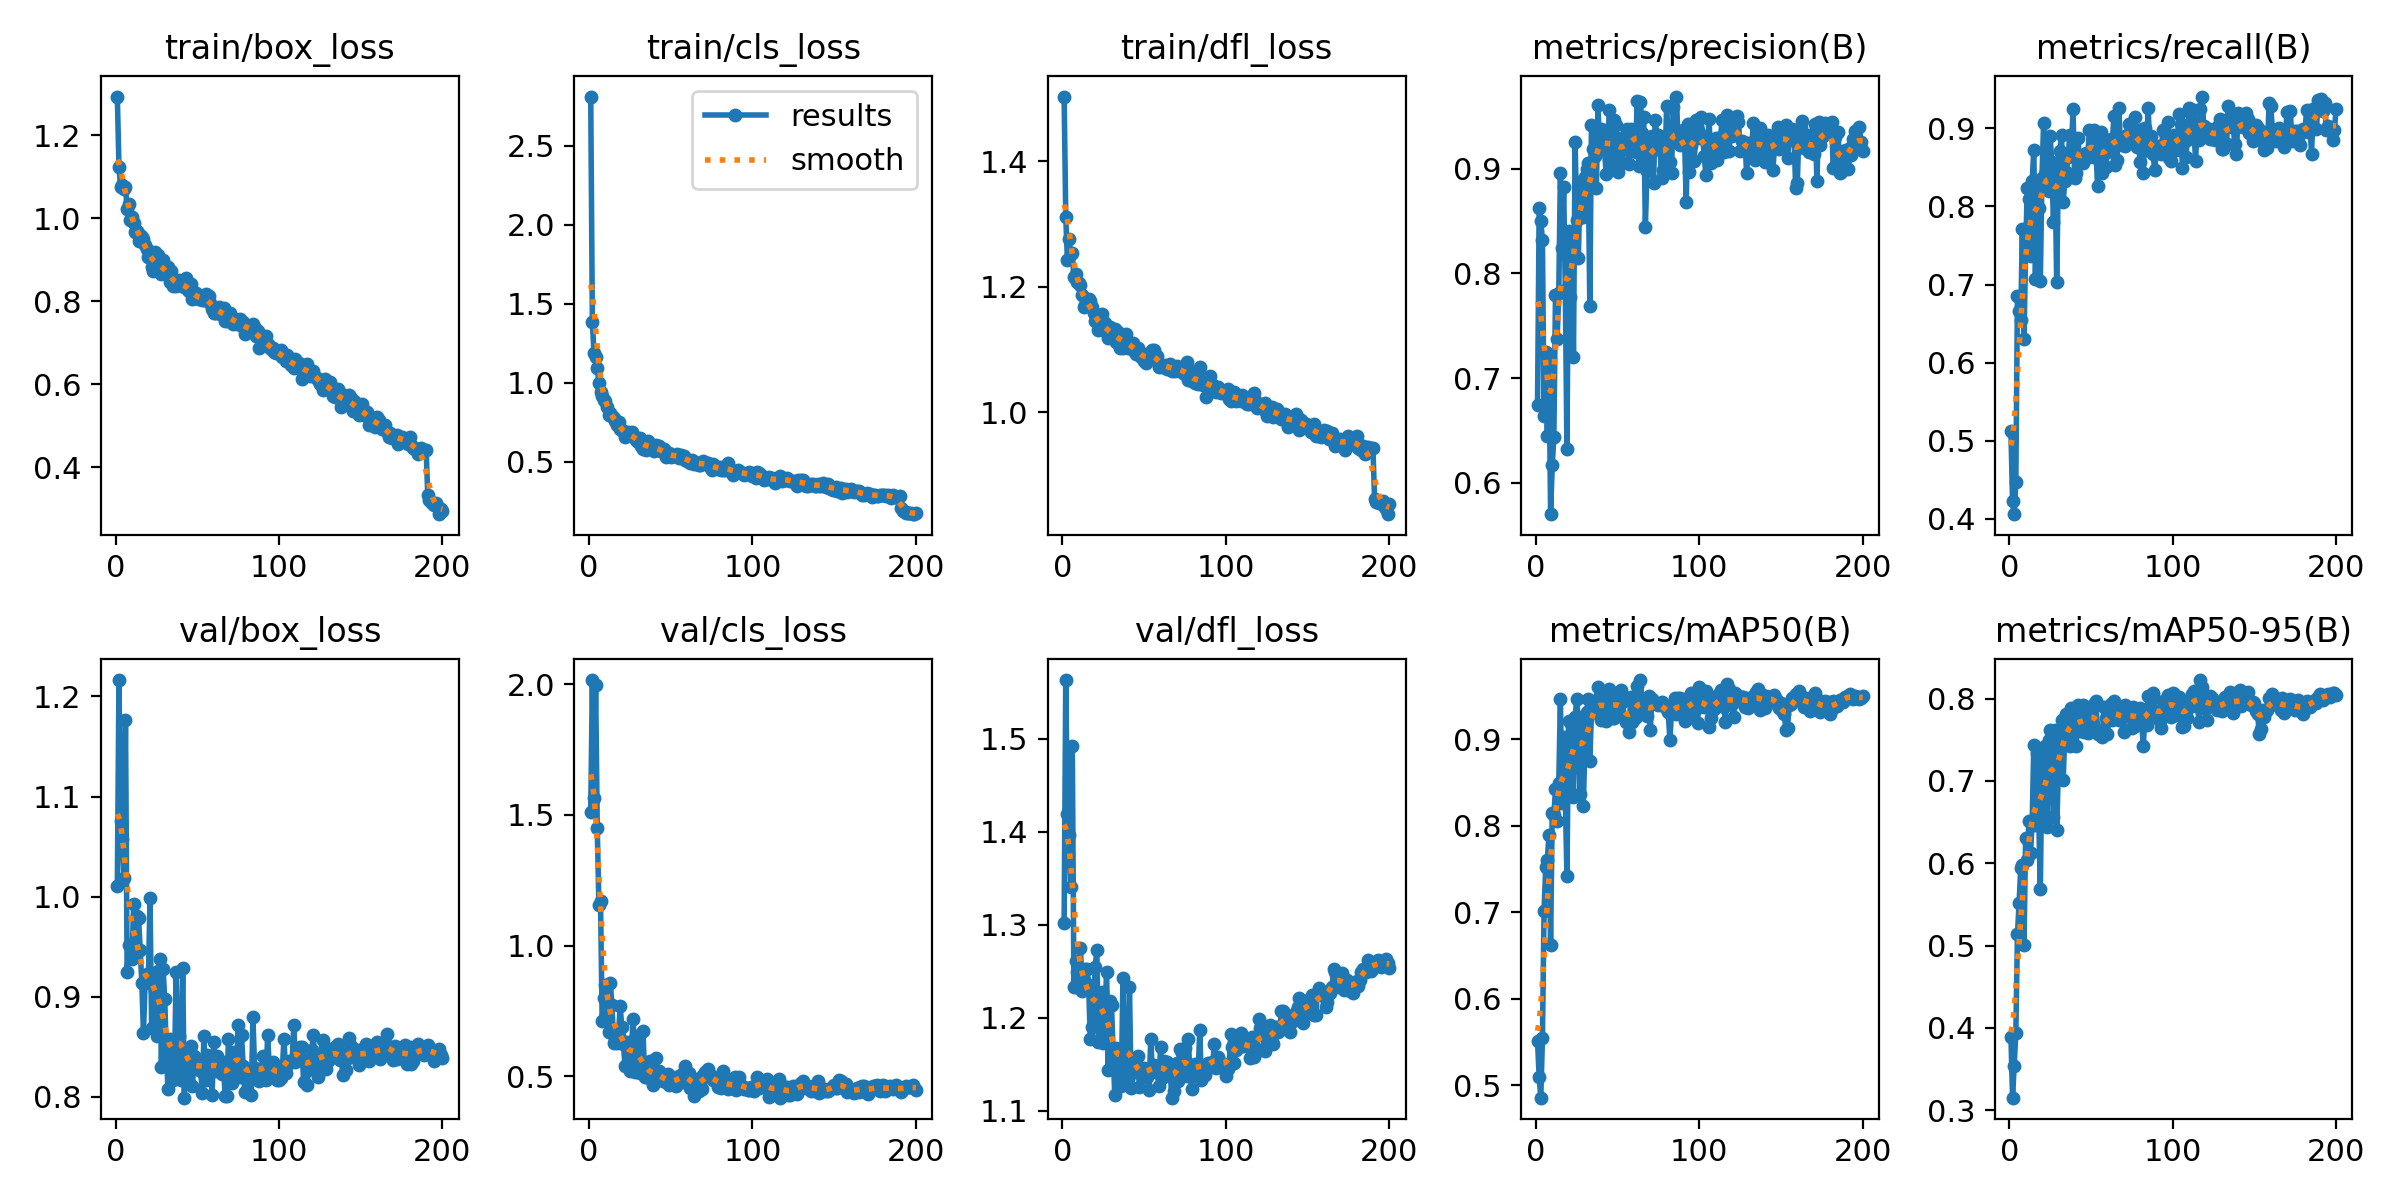

The table this chart was drawn from, first rows:
epoch, time, train/box_loss, train/cls_loss, train/dfl_loss, metrics/precision(B), metrics/recall(B), metrics/mAP50(B), metrics/mAP50-95(B), val/box_loss, val/cls_loss, val/dfl_loss, lr/pg0, lr/pg1, lr/pg2
1, 13.36, 1.293, 2.813, 1.504, 0.6741, 0.5121, 0.5508, 0.3891, 1.01, 1.509, 1.302, 0.0003638, 0.0003638, 0.0003638
2, 25.93, 1.124, 1.388, 1.312, 0.8624, 0.4225, 0.5097, 0.3154, 1.216, 2.016, 1.563, 0.0007305, 0.0007305, 0.0007305
3, 38.48, 1.074, 1.187, 1.243, 0.8504, 0.4061, 0.4858, 0.3537, 1.075, 1.563, 1.419, 0.001094, 0.001094, 0.001094
4, 51.05, 1.081, 1.164, 1.277, 0.8319, 0.4467, 0.5542, 0.3939, 1.057, 1.998, 1.397, 0.001094, 0.001094, 0.001094
5, 63.69, 1.071, 1.094, 1.252, 0.6639, 0.6848, 0.7014, 0.514, 1.019, 1.449, 1.34, 0.001089, 0.001089, 0.001089
6, 76.38, 1.074, 1, 1.253, 0.725, 0.6664, 0.7523, 0.5519, 1.176, 1.155, 1.493, 0.001084, 0.001084, 0.001084
7, 89.07, 1.021, 0.9428, 1.216, 0.6445, 0.6548, 0.7603, 0.5948, 0.9244, 1.17, 1.233, 0.001078, 0.001078, 0.001078
8, 101.7, 1.033, 0.9132, 1.221, 0.7161, 0.7716, 0.7891, 0.5982, 0.9521, 0.7128, 1.261, 0.001073, 0.001073, 0.001073
9, 114.5, 0.996, 0.8904, 1.208, 0.5699, 0.6309, 0.6625, 0.5009, 0.9519, 0.8, 1.25, 0.001067, 0.001067, 0.001067
10, 127.2, 1.003, 0.8829, 1.205, 0.6165, 0.7426, 0.8148, 0.6304, 0.938, 0.8508, 1.233, 0.001061, 0.001061, 0.001061
11, 139.9, 0.9881, 0.8434, 1.203, 0.6436, 0.8234, 0.8122, 0.6044, 0.9929, 0.7147, 1.276, 0.001056, 0.001056, 0.001056
12, 152.6, 0.9673, 0.798, 1.187, 0.7799, 0.8091, 0.8421, 0.6519, 0.942, 0.6707, 1.229, 0.001051, 0.001051, 0.001051
13, 165.3, 0.9683, 0.8055, 1.168, 0.7373, 0.7367, 0.8052, 0.6127, 0.9802, 0.8571, 1.241, 0.001045, 0.001045, 0.001045
14, 178, 0.944, 0.7894, 1.171, 0.7818, 0.8326, 0.8497, 0.6495, 0.979, 0.7709, 1.252, 0.00104, 0.00104, 0.00104
15, 190.7, 0.9595, 0.7753, 1.173, 0.8962, 0.8728, 0.946, 0.7434, 0.9463, 0.6258, 1.253, 0.001034, 0.001034, 0.001034
16, 203.4, 0.9549, 0.7578, 1.18, 0.8247, 0.707, 0.8259, 0.6467, 0.9135, 0.6444, 1.236, 0.001029, 0.001029, 0.001029
17, 216.1, 0.9504, 0.7306, 1.178, 0.8825, 0.8229, 0.9022, 0.734, 0.8637, 0.629, 1.178, 0.001023, 0.001023, 0.001023
18, 228.8, 0.9365, 0.7505, 1.168, 0.784, 0.7981, 0.8315, 0.6568, 0.9139, 0.656, 1.19, 0.001018, 0.001018, 0.001018
19, 241.5, 0.9249, 0.7098, 1.157, 0.6318, 0.7046, 0.7419, 0.5683, 0.9225, 0.7694, 1.208, 0.001012, 0.001012, 0.001012
20, 254.2, 0.906, 0.7022, 1.145, 0.8407, 0.837, 0.9211, 0.7292, 0.9165, 0.6886, 1.255, 0.001007, 0.001007, 0.001007
21, 266.9, 0.9143, 0.6962, 1.147, 0.7777, 0.9074, 0.8924, 0.6767, 0.9984, 0.6229, 1.273, 0.001001, 0.001001, 0.001001
22, 279.6, 0.8822, 0.6537, 1.131, 0.8226, 0.8411, 0.9152, 0.742, 0.8687, 0.5402, 1.174, 0.0009955, 0.0009955, 0.0009955
23, 292.3, 0.8733, 0.6658, 1.133, 0.7204, 0.8266, 0.8335, 0.6444, 0.9166, 0.6299, 1.206, 0.00099, 0.00099, 0.00099
24, 305, 0.9178, 0.6854, 1.157, 0.9261, 0.8195, 0.9255, 0.7491, 0.9053, 0.5556, 1.228, 0.0009845, 0.0009845, 0.0009845
25, 317.8, 0.8841, 0.6677, 1.137, 0.8509, 0.8896, 0.9464, 0.7623, 0.8604, 0.5186, 1.173, 0.000979, 0.000979, 0.000979
26, 330.7, 0.9111, 0.6861, 1.142, 0.8144, 0.8571, 0.9196, 0.7235, 0.9252, 0.6242, 1.208, 0.0009735, 0.0009735, 0.0009735
27, 343.4, 0.8741, 0.6708, 1.126, 0.886, 0.7797, 0.8367, 0.6568, 0.938, 0.7179, 1.249, 0.000968, 0.000968, 0.000968
28, 356.1, 0.8666, 0.6468, 1.119, 0.8884, 0.8477, 0.9257, 0.7614, 0.83, 0.5169, 1.144, 0.0009625, 0.0009625, 0.0009625
29, 368.9, 0.898, 0.6365, 1.137, 0.8538, 0.703, 0.8231, 0.6407, 0.9281, 0.6559, 1.218, 0.000957, 0.000957, 0.000957
30, 381.6, 0.8736, 0.627, 1.122, 0.8927, 0.8401, 0.8908, 0.7116, 0.898, 0.6113, 1.213, 0.0009515, 0.0009515, 0.0009515
31, 394.3, 0.8735, 0.6516, 1.127, 0.9, 0.8716, 0.931, 0.7613, 0.8448, 0.5108, 1.163, 0.000946, 0.000946, 0.000946
32, 407, 0.8821, 0.6008, 1.132, 0.9054, 0.8918, 0.9462, 0.774, 0.808, 0.5171, 1.117, 0.0009405, 0.0009405, 0.0009405
33, 419.8, 0.8463, 0.5785, 1.111, 0.7687, 0.8058, 0.8752, 0.7009, 0.8576, 0.6723, 1.167, 0.000935, 0.000935, 0.000935
34, 432.5, 0.8719, 0.6055, 1.128, 0.9416, 0.833, 0.9297, 0.7593, 0.8367, 0.4954, 1.147, 0.0009295, 0.0009295, 0.0009295
35, 445.2, 0.8357, 0.5725, 1.102, 0.9186, 0.8439, 0.9328, 0.7818, 0.8162, 0.4954, 1.145, 0.000924, 0.000924, 0.000924
36, 458, 0.8429, 0.6314, 1.122, 0.9119, 0.8631, 0.9421, 0.7759, 0.8287, 0.5014, 1.127, 0.0009185, 0.0009185, 0.0009185
37, 470.7, 0.8371, 0.5914, 1.102, 0.8818, 0.8916, 0.9422, 0.7419, 0.925, 0.5586, 1.243, 0.000913, 0.000913, 0.000913
38, 483.4, 0.8385, 0.6057, 1.116, 0.9611, 0.8699, 0.9601, 0.7882, 0.8462, 0.5037, 1.151, 0.0009075, 0.0009075, 0.0009075
39, 496.2, 0.8503, 0.6015, 1.125, 0.9215, 0.9241, 0.9512, 0.7787, 0.8603, 0.4685, 1.157, 0.000902, 0.000902, 0.000902
40, 508.9, 0.8385, 0.5664, 1.103, 0.9378, 0.8358, 0.9227, 0.7662, 0.8168, 0.5118, 1.135, 0.0008965, 0.0008965, 0.0008965
41, 521.7, 0.8397, 0.6046, 1.109, 0.9375, 0.8429, 0.9267, 0.7429, 0.9285, 0.5699, 1.233, 0.000891, 0.000891, 0.000891
42, 534.4, 0.8339, 0.5731, 1.103, 0.918, 0.887, 0.951, 0.792, 0.799, 0.4858, 1.125, 0.0008855, 0.0008855, 0.0008855
43, 547.2, 0.8566, 0.5988, 1.111, 0.8953, 0.862, 0.9211, 0.7605, 0.8453, 0.5204, 1.155, 0.00088, 0.00088, 0.00088
44, 559.9, 0.8269, 0.5648, 1.097, 0.9262, 0.8597, 0.9466, 0.7784, 0.8391, 0.4947, 1.148, 0.0008745, 0.0008745, 0.0008745
45, 572.6, 0.8242, 0.5634, 1.093, 0.9561, 0.8562, 0.9574, 0.7918, 0.8138, 0.4822, 1.142, 0.000869, 0.000869, 0.000869
46, 585.3, 0.8422, 0.5772, 1.103, 0.9126, 0.8589, 0.9362, 0.7598, 0.8502, 0.4882, 1.159, 0.0008635, 0.0008635, 0.0008635
47, 598, 0.8051, 0.5314, 1.096, 0.9009, 0.8686, 0.9245, 0.7693, 0.8109, 0.4768, 1.126, 0.000858, 0.000858, 0.000858
48, 610.7, 0.8079, 0.5411, 1.088, 0.9463, 0.8629, 0.9242, 0.7587, 0.8403, 0.5077, 1.142, 0.0008525, 0.0008525, 0.0008525
49, 623.5, 0.8185, 0.5554, 1.089, 0.9423, 0.8976, 0.9529, 0.7875, 0.8274, 0.4652, 1.139, 0.000847, 0.000847, 0.000847
50, 636.2, 0.8071, 0.5291, 1.082, 0.8966, 0.896, 0.9534, 0.7887, 0.8379, 0.486, 1.146, 0.0008415, 0.0008415, 0.0008415
51, 648.9, 0.8064, 0.534, 1.078, 0.9174, 0.8632, 0.9295, 0.7696, 0.8369, 0.4824, 1.142, 0.000836, 0.000836, 0.000836
52, 661.6, 0.8052, 0.5368, 1.092, 0.9291, 0.8978, 0.957, 0.7932, 0.8254, 0.4673, 1.137, 0.0008305, 0.0008305, 0.0008305
53, 674.4, 0.8019, 0.5372, 1.088, 0.9061, 0.8758, 0.9425, 0.7966, 0.8041, 0.4632, 1.123, 0.000825, 0.000825, 0.000825
54, 687.1, 0.8033, 0.5486, 1.091, 0.9257, 0.8265, 0.9256, 0.7572, 0.8609, 0.4988, 1.177, 0.0008195, 0.0008195, 0.0008195
55, 699.9, 0.8167, 0.5253, 1.099, 0.9212, 0.8783, 0.9198, 0.7611, 0.8166, 0.4993, 1.144, 0.000814, 0.000814, 0.000814
56, 712.6, 0.8156, 0.5394, 1.099, 0.9379, 0.8958, 0.921, 0.7591, 0.8416, 0.4917, 1.149, 0.0008085, 0.0008085, 0.0008085
57, 725.3, 0.8126, 0.5356, 1.087, 0.905, 0.8423, 0.9078, 0.7529, 0.835, 0.5102, 1.142, 0.000803, 0.000803, 0.000803
58, 738, 0.7967, 0.533, 1.089, 0.9381, 0.8789, 0.9491, 0.7902, 0.8285, 0.4788, 1.146, 0.0007975, 0.0007975, 0.0007975
59, 750.7, 0.7808, 0.5112, 1.072, 0.9277, 0.851, 0.9199, 0.776, 0.8021, 0.5403, 1.127, 0.000792, 0.000792, 0.000792
60, 763.5, 0.7709, 0.5024, 1.076, 0.9191, 0.8691, 0.9236, 0.7566, 0.8545, 0.5074, 1.169, 0.0007865, 0.0007865, 0.0007865
... 140 more rows
